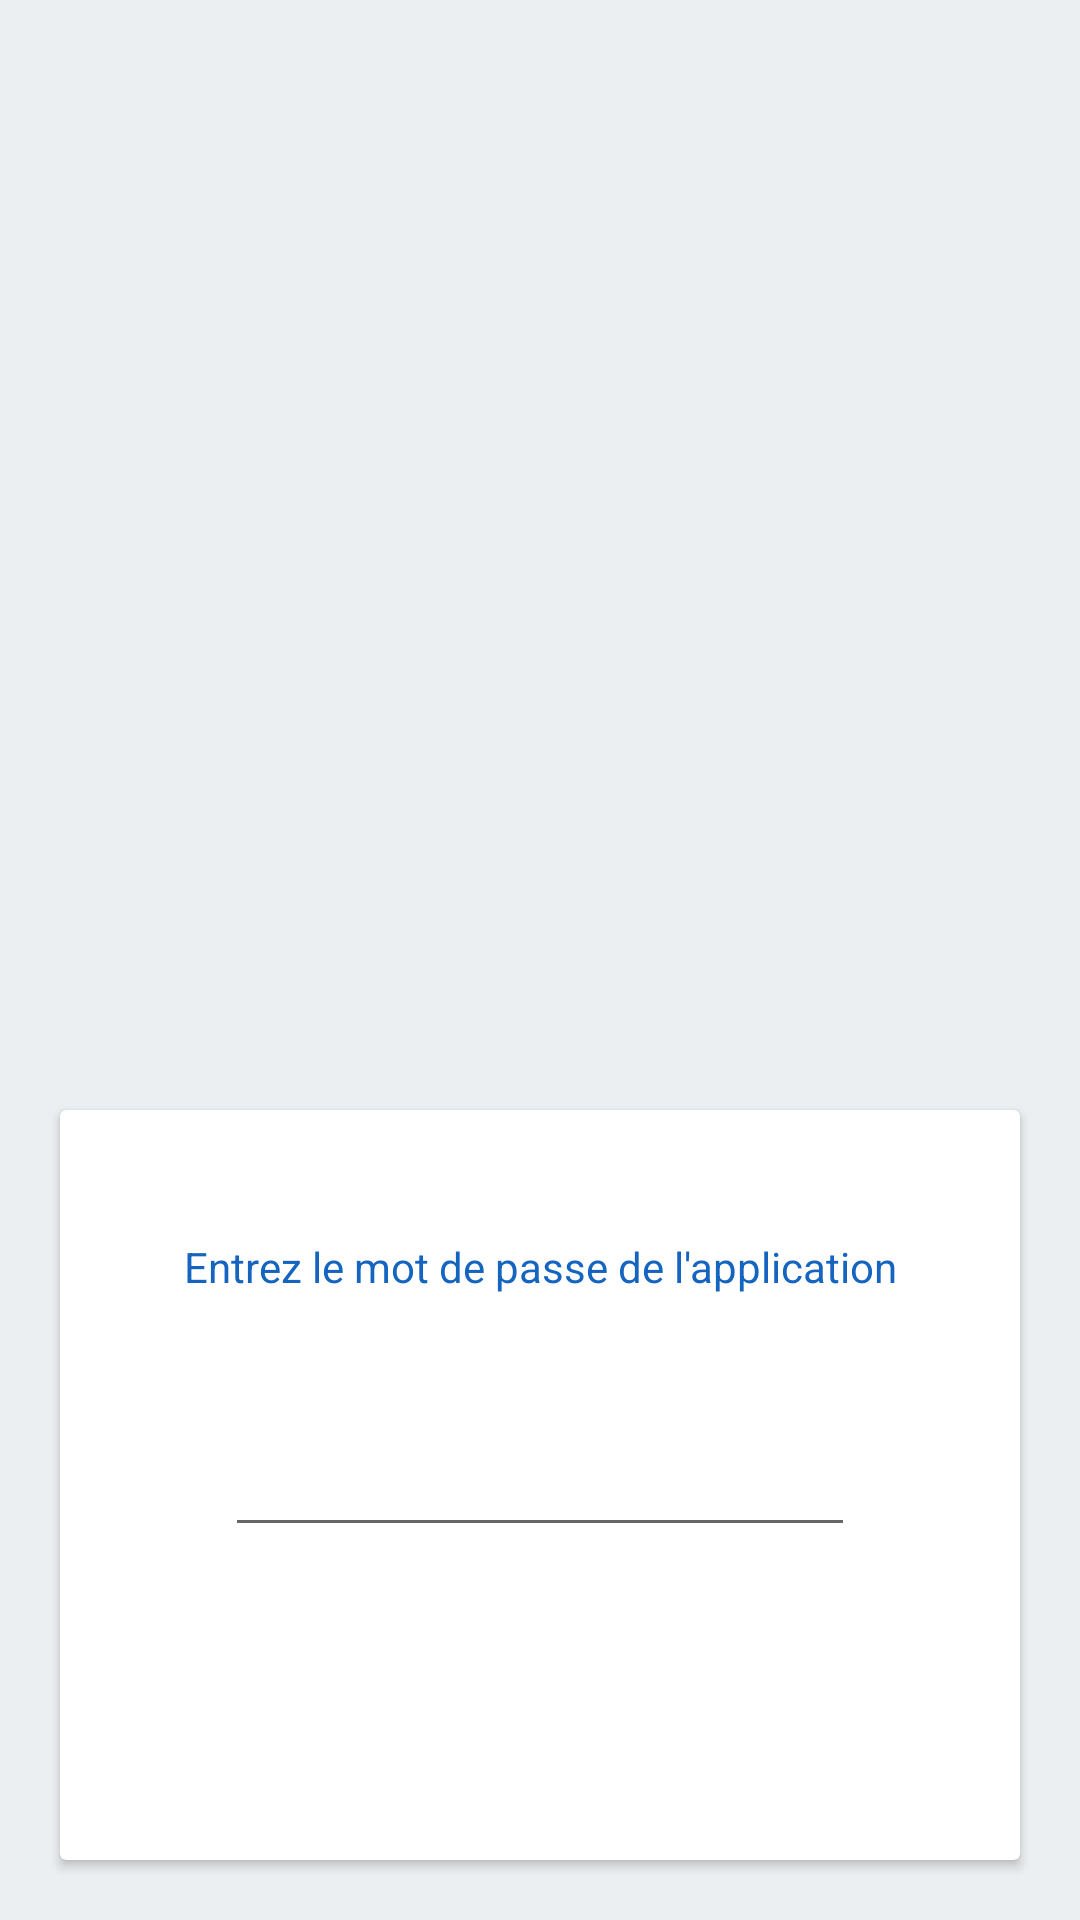

Write the Android layout XML for this screen, with the resource values it uses.
<!-- AndroidManifest.xml: application theme GsbTheme -->
<!-- res/layout/activity_main.xml -->
<?xml version="1.0" encoding="utf-8"?>
<androidx.constraintlayout.widget.ConstraintLayout xmlns:android="http://schemas.android.com/apk/res/android"
                                                   xmlns:app="http://schemas.android.com/apk/res-auto"
                                                   android:layout_width="match_parent"
                                                   android:layout_height="match_parent"
                                                   xmlns:tools="http://schemas.android.com/tools">

    <LinearLayout
            android:orientation="vertical"
            android:layout_width="match_parent"
            android:layout_height="match_parent">
        <LinearLayout
                android:orientation="vertical"
                android:layout_width="match_parent"
                android:layout_height="wrap_content" android:layout_marginLeft="5sp"
                android:layout_marginRight="5sp" android:layout_marginTop="5sp" android:layout_marginBottom="5sp"
                android:layout_weight="1">
            <ImageView
                    android:layout_width="match_parent"
                    android:layout_height="410dp" app:srcCompat="@drawable/gsb" android:id="@+id/imageView"
            />
        </LinearLayout>
        <LinearLayout
                android:orientation="vertical"
                android:layout_width="match_parent"
                android:layout_height="match_parent" android:layout_weight="5">
            <androidx.cardview.widget.CardView
                    android:layout_width="match_parent"
                    android:layout_height="match_parent" android:layout_marginLeft="20sp"
                    android:layout_marginTop="20sp" android:layout_marginRight="20sp"
                    android:layout_marginBottom="20sp">
                <androidx.constraintlayout.widget.ConstraintLayout
                        android:layout_width="match_parent"
                        android:layout_height="match_parent">

                    <TextView
                            android:theme="@style/TextViewTheme"
                            android:text="Entrez le mot de passe de l'application"
                            android:layout_width="wrap_content"
                            android:layout_height="wrap_content" android:id="@+id/textView3"
                            app:layout_constraintTop_toTopOf="parent"
                            app:layout_constraintEnd_toEndOf="parent"
                            app:layout_constraintStart_toStartOf="parent"
                            app:layout_constraintBottom_toTopOf="@+id/idApplication"/>
                    <EditText
                            android:layout_width="wrap_content"
                            android:layout_height="wrap_content"
                            android:inputType="numberPassword"
                            android:ems="10"
                            android:id="@+id/idApplication"
                            app:layout_constraintStart_toStartOf="parent"
                            app:layout_constraintTop_toTopOf="parent"
                            app:layout_constraintEnd_toEndOf="parent"
                            app:layout_constraintBottom_toBottomOf="parent"
                            tools:text="9999"/>
                </androidx.constraintlayout.widget.ConstraintLayout>
            </androidx.cardview.widget.CardView>
        </LinearLayout>
    </LinearLayout>
</androidx.constraintlayout.widget.ConstraintLayout>
<!-- resources referenced by this layout -->
<resources>
  <style name="TextViewTheme" parent="Theme.AppCompat.Light">
          <item name="android:textColor">@color/colorPrimary</item>
      </style>
  <style name="GsbTheme" parent="Theme.AppCompat.Light.NoActionBar">
          
          <item name="colorPrimary">@color/colorPrimary</item>
          <item name="colorPrimaryDark">@color/colorPrimaryDark</item>
          <item name="colorAccent">@color/colorAccent</item>
          
          <item name="android:windowBackground">@color/background_gray</item>
      </style>
  <color name="colorPrimary">#1565c0</color>
  <color name="colorPrimaryDark">#003c8f</color>
  <color name="colorAccent">#5e92f3</color>
  <color name="background_gray">#eceff1</color>
</resources>
